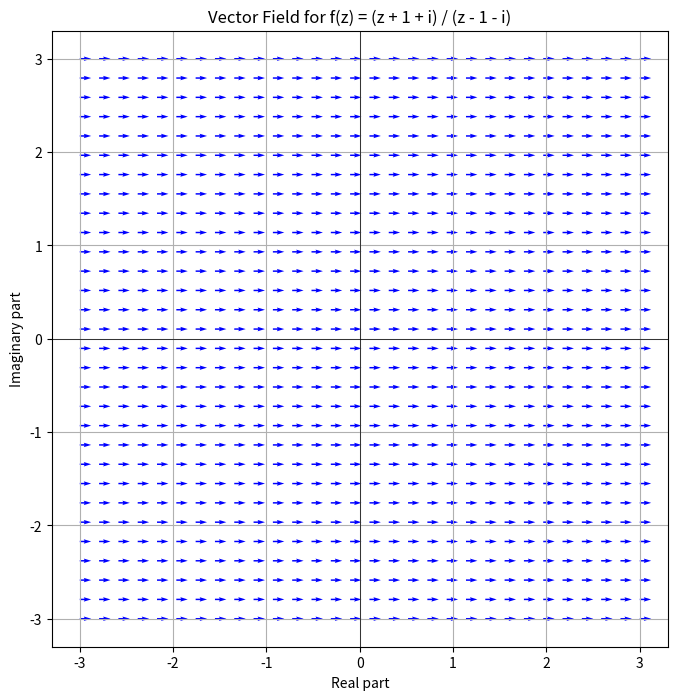

Here is the Python script that generated this plot:
import numpy as np
import matplotlib.pyplot as plt

# Define the complex function f(z) = (z + 1 + i) / (z - 1 - i)
def f(z):
    # return (z + 1 + 1j) *  1/((z - 1 - 1j))
    return (z+1)**0


N = 30

# Create a grid of points in the complex plane
x = np.linspace(-3, 3, N)
y = np.linspace(-3, 3, N)
X, Y = np.meshgrid(x, y)
Z = X + 1j * Y

# Calculate the function values at each point on the grid
F = f(Z)

# Normalise as we are only interested in the direction of the vectors
F = F / np.abs(F)

# Extract the real and imaginary parts
U = np.real(F)
V = np.imag(F)

# Plot the vector field using quiver
plt.figure(figsize=(8, 8))
plt.quiver(X, Y, U, V, color='b')

# Add labels and title
plt.xlabel('Real part')
plt.ylabel('Imaginary part')
plt.title('Vector Field for f(z) = (z + 1 + i) / (z - 1 - i)')
plt.axhline(0, color='black',linewidth=0.5)
plt.axvline(0, color='black',linewidth=0.5)
plt.grid(True)
plt.gca().set_aspect('equal', adjustable='box')

# Show the plot
plt.show()
